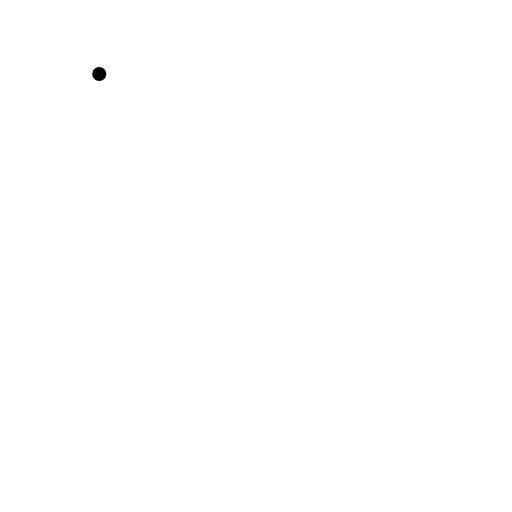
t = 0.00 s
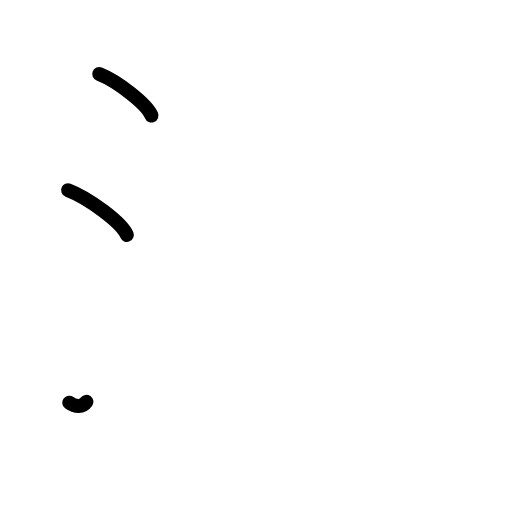
t = 2.38 s
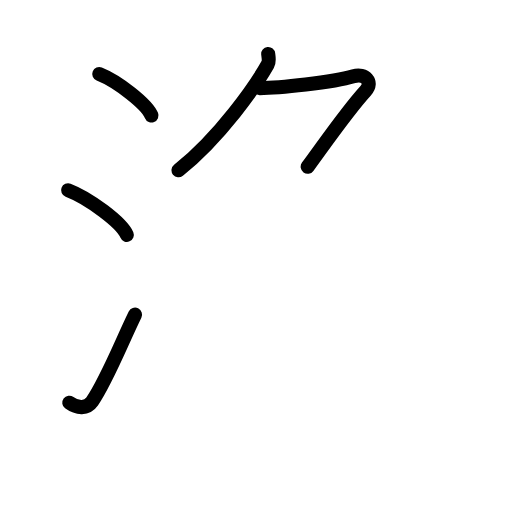
t = 4.83 s
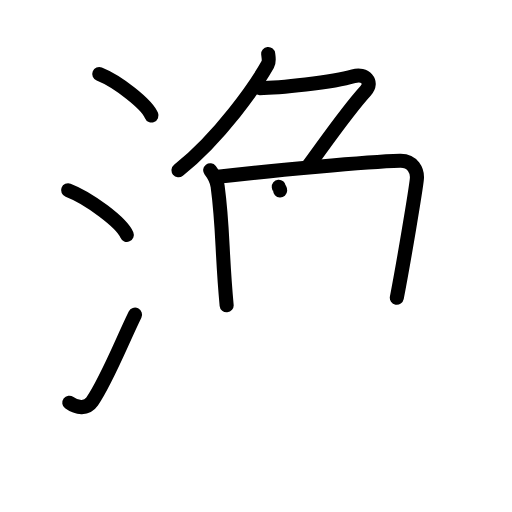
t = 7.25 s
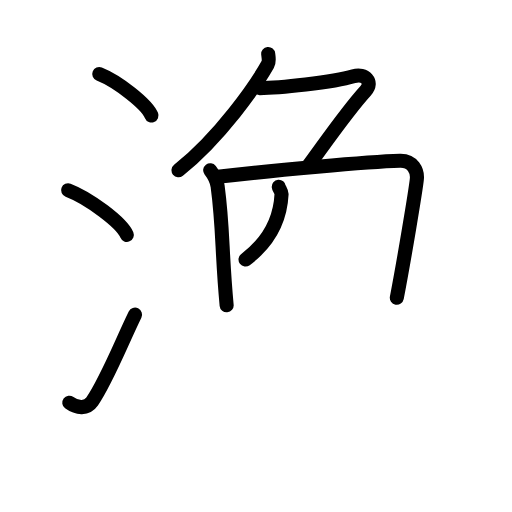
t = 7.75 s
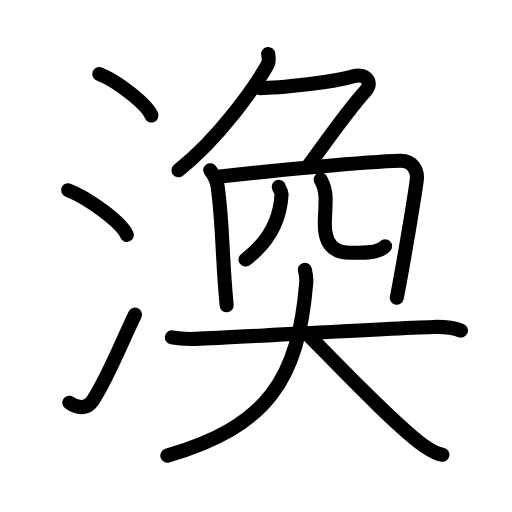
t = 12.00 s

The animated SVG that drew these frames (rendered in a browser with its animation timeline set to each time). Animation: 38 SMIL elements (animate=38); one cycle of 12.00 s.

<?xml version="1.0" encoding="UTF-8"?>
<!--
AniKanjiVG is licensed by CC-BY-SA Paul C. Sommerhoff (https://bitbucket.org/sommerhoff/anikanjivg).
AniKanjiVG uses KanjiVG which is licensed by CC-BY-SA Ulrich Apel (http://kanjivg.tagaini.net).
See also http://creativecommons.org/licenses/by-sa/3.0/
-->
<svg xmlns:kvg='http://kanjivg.tagaini.net' xmlns='http://www.w3.org/2000/svg' width='109' height='109' viewBox='0 0 109 109' style='fill:none;stroke:#000000;stroke-width:3;stroke-linecap:round;stroke-linejoin:round;' id="kvg:kanji_06e19"><g id="kvg:06e19" kvg:element="渙"><g id="kvg:06e19-g1" kvg:element="氵" kvg:variant="true" kvg:original="水" kvg:position="left" kvg:radical="general"><path id="kvg:06e19-s1" kvg:type="㇔" d="M21.13,15.75c3.92,1.56,10.13,6.41,11.12,8.84"><animate attributeName="d" begin="0.0s" dur="1.0s" from="M21.13,15.75C21.13,15.75,21.13,15.75,21.13,15.75" to="M21.13,15.75c3.92,1.56,10.13,6.41,11.12,8.84" />
</path>
<path id="kvg:06e19-s2" kvg:type="㇔" d="M14.5,40.5c4.41,1.68,11.4,6.89,12.5,9.5"><animate attributeName="d" begin="1.0s" dur="1.0s" from="M14.5,40.5C14.5,40.5,14.5,40.5,14.5,40.5" to="M14.5,40.5c4.41,1.68,11.4,6.89,12.5,9.5" />
<animate attributeName="d" begin="0s" dur="1.0s" from="M-100,-100" to="M-100,-100" />
</path>
<path id="kvg:06e19-s3" kvg:type="㇀" d="M14.75,85.73c1.71,1.27,3.78,1.32,4.86-0.25c3.14-4.57,6.29-12.66,9.14-18.49"><animate attributeName="d" begin="2.0s" dur="0.5s" from="M14.75,85.73C14.75,85.73,14.75,85.73,14.75,85.73" to="M14.75,85.73c1.71,1.27,3.78,1.32,4.86-0.25" />
<animate attributeName="d" begin="2.5s" dur="0.5s" from="M14.75,85.73c1.71,1.27,3.78,1.32,4.86-0.25c0,0,0,0,0,0,0" to="M14.75,85.73c1.71,1.27,3.78,1.32,4.86-0.25c3.14-4.57,6.29-12.66,9.14-18.49" />
<animate attributeName="d" begin="0s" dur="2.0s" from="M-100,-100" to="M-100,-100" />
</path>
</g>
<g id="kvg:06e19-g2" kvg:element="奐" kvg:position="right"><g id="kvg:06e19-g3" kvg:position="top"><g id="kvg:06e19-g4" kvg:element="𠂊𠂊𠂊𠂊𠂊𠂊𠂊𠂊𠔉𠔉𠂊𠂊𠂊𠂊𤇾𠂊𠔉𠂊𠂊𠂊𠂤𠂊𠂊𠂊𦥯𦥑𠂊𦥑𠂊𠂊𠔉𠔉𠂊𠂊𠂊𠂊𠂊𠂊𠂊𠂊𠂊𠂊𦥑𦥑𠂊𠂊𠂊𠂊𠬝𠂊𤇾𠂊𤇾𠂊𠂊𠂊𠂊𦥑𦥑𠂊𠂊𠂢𠂢𠂊𠂊" kvg:variant="true" kvg:original="勹"><path id="kvg:06e19-s4" kvg:type="㇒" d="M57.1,11.5c0.06,0.56,0.29,1.54-0.11,2.24C54.46,18.2,47,29.03,38,36.25"><animate attributeName="d" begin="3.0s" dur="0.5s" from="M57.1,11.5C57.1,11.5,57.1,11.5,57.1,11.5" to="M57.1,11.5c0.06,0.56,0.29,1.54-0.11,2.24" />
<animate attributeName="d" begin="3.5s" dur="0.5s" from="M57.1,11.5c0.06,0.56,0.29,1.54-0.11,2.24c0,0,0,0,0,0,0" to="M57.1,11.5c0.06,0.56,0.29,1.54-0.11,2.24C54.46,18.2,47,29.03,38,36.25" />
<animate attributeName="d" begin="0s" dur="3.0s" from="M-100,-100" to="M-100,-100" />
</path>
<path id="kvg:06e19-s5" kvg:type="㇇" d="M55.3,18.76c3.86,0,15.53-1.18,19.95-2.51c2.5-0.75,4.25,1.25,2.6,3.05c-3.65,3.99-6.35,7.95-12.35,16.2"><animate attributeName="d" begin="4.0s" dur="0.3333333333333333s" from="M55.3,18.76C55.3,18.76,55.3,18.76,55.3,18.76" to="M55.3,18.76c3.86,0,15.53-1.18,19.95-2.51" />
<animate attributeName="d" begin="4.333333333333333s" dur="0.3333333333333333s" from="M55.3,18.76c3.86,0,15.53-1.18,19.95-2.51c0,0,0,0,0,0,0" to="M55.3,18.76c3.86,0,15.53-1.18,19.95-2.51c2.5-0.75,4.25,1.25,2.6,3.05" />
<animate attributeName="d" begin="4.666666666666667s" dur="0.3333333333333333s" from="M55.3,18.76c3.86,0,15.53-1.18,19.95-2.51c2.5-0.75,4.25,1.25,2.6,3.05c0,0,0,0,0,0,0" to="M55.3,18.76c3.86,0,15.53-1.18,19.95-2.51c2.5-0.75,4.25,1.25,2.6,3.05c-3.65,3.99-6.35,7.95-12.35,16.2" />
<animate attributeName="d" begin="0s" dur="4.0s" from="M-100,-100" to="M-100,-100" />
</path>
</g>
<g id="kvg:06e19-g5" kvg:element="冂"><path id="kvg:06e19-s6" kvg:type="㇑" d="M44.75,36.25c0.66,0.86,1.38,1.98,1.58,3.42c1.2,8.94,0.83,13.63,1.92,25.33"><animate attributeName="d" begin="5.0s" dur="0.5s" from="M44.75,36.25C44.75,36.25,44.75,36.25,44.75,36.25" to="M44.75,36.25c0.66,0.86,1.38,1.98,1.58,3.42" />
<animate attributeName="d" begin="5.5s" dur="0.5s" from="M44.75,36.25c0.66,0.86,1.38,1.98,1.58,3.42c0,0,0,0,0,0,0" to="M44.75,36.25c0.66,0.86,1.38,1.98,1.58,3.42c1.2,8.94,0.83,13.63,1.92,25.33" />
<animate attributeName="d" begin="0s" dur="5.0s" from="M-100,-100" to="M-100,-100" />
</path>
<path id="kvg:06e19-s7" kvg:type="㇕a" d="M46.39,37.65c11.61-1.4,32.07-3.23,38.75-3.42c2.77-0.08,3.79,2.16,3.6,3.94C88.5,40.5,86,55.5,84.48,63.39"><animate attributeName="d" begin="6.0s" dur="0.3333333333333333s" from="M46.39,37.65C46.39,37.65,46.39,37.65,46.39,37.65" to="M46.39,37.65c11.61-1.4,32.07-3.23,38.75-3.42" />
<animate attributeName="d" begin="6.333333333333333s" dur="0.3333333333333333s" from="M46.39,37.65c11.61-1.4,32.07-3.23,38.75-3.42c0,0,0,0,0,0,0" to="M46.39,37.65c11.61-1.4,32.07-3.23,38.75-3.42c2.77-0.08,3.79,2.16,3.6,3.94" />
<animate attributeName="d" begin="6.666666666666667s" dur="0.3333333333333333s" from="M46.39,37.65c11.61-1.4,32.07-3.23,38.75-3.42c2.77-0.08,3.79,2.16,3.6,3.94c0,0,0,0,0,0,0" to="M46.39,37.65c11.61-1.4,32.07-3.23,38.75-3.42c2.77-0.08,3.79,2.16,3.6,3.94C88.5,40.5,86,55.5,84.48,63.39" />
<animate attributeName="d" begin="0s" dur="6.0s" from="M-100,-100" to="M-100,-100" />
</path>
</g>
<g id="kvg:06e19-g6" kvg:element="儿" kvg:original="八"><g id="kvg:06e19-g7" kvg:element="丿" kvg:position="left"><path id="kvg:06e19-s8" kvg:type="㇒" d="M59.35,39.75c0.04,0.4,0.62,1.01,0.59,1.59c-0.25,5.12-2.31,9.89-7.67,13.91"><animate attributeName="d" begin="7.0s" dur="0.5s" from="M59.35,39.75C59.35,39.75,59.35,39.75,59.35,39.75" to="M59.35,39.75c0.04,0.4,0.62,1.01,0.59,1.59" />
<animate attributeName="d" begin="7.5s" dur="0.5s" from="M59.35,39.75c0.04,0.4,0.62,1.01,0.59,1.59c0,0,0,0,0,0,0" to="M59.35,39.75c0.04,0.4,0.62,1.01,0.59,1.59c-0.25,5.12-2.31,9.89-7.67,13.91" />
<animate attributeName="d" begin="0s" dur="7.0s" from="M-100,-100" to="M-100,-100" />
</path>
</g>
<g id="kvg:06e19-g8" kvg:position="right"><path id="kvg:06e19-s9" kvg:type="㇟" d="M68.27,38.21c0.57,1.07,1.05,2.34,1.05,3.99c0,2.23-0.17,3.92-0.17,5.51c0,4.33,1.93,6.11,5.62,6.11c3.34,0,5.79,0,7.21-1.4"><animate attributeName="d" begin="8.0s" dur="0.25s" from="M68.27,38.21C68.27,38.21,68.27,38.21,68.27,38.21" to="M68.27,38.21c0.57,1.07,1.05,2.34,1.05,3.99" />
<animate attributeName="d" begin="8.25s" dur="0.25s" from="M68.27,38.21c0.57,1.07,1.05,2.34,1.05,3.99c0,0,0,0,0,0,0" to="M68.27,38.21c0.57,1.07,1.05,2.34,1.05,3.99c0,2.23-0.17,3.92-0.17,5.51" />
<animate attributeName="d" begin="8.5s" dur="0.25s" from="M68.27,38.21c0.57,1.07,1.05,2.34,1.05,3.99c0,2.23-0.17,3.92-0.17,5.51c0,0,0,0,0,0,0" to="M68.27,38.21c0.57,1.07,1.05,2.34,1.05,3.99c0,2.23-0.17,3.92-0.17,5.51c0,4.33,1.93,6.11,5.62,6.11" />
<animate attributeName="d" begin="8.75s" dur="0.25s" from="M68.27,38.21c0.57,1.07,1.05,2.34,1.05,3.99c0,2.23-0.17,3.92-0.17,5.51c0,4.33,1.93,6.11,5.62,6.11c0,0,0,0,0,0,0" to="M68.27,38.21c0.57,1.07,1.05,2.34,1.05,3.99c0,2.23-0.17,3.92-0.17,5.51c0,4.33,1.93,6.11,5.62,6.11c3.34,0,5.79,0,7.21-1.4" />
<animate attributeName="d" begin="0s" dur="8.0s" from="M-100,-100" to="M-100,-100" />
</path>
</g>
</g>
</g>
<g id="kvg:06e19-g9" kvg:element="大" kvg:position="bottom"><path id="kvg:06e19-s10" kvg:type="㇐" d="M36.59,71.83c2.16,0.42,3.87,0.37,5.08,0.32C51.75,71.75,80.5,70,92.22,69.61c1.56-0.05,4.28,0.14,5.91,0.76"><animate attributeName="d" begin="9.0s" dur="0.3333333333333333s" from="M36.59,71.83C36.59,71.83,36.59,71.83,36.59,71.83" to="M36.59,71.83c2.16,0.42,3.87,0.37,5.08,0.32" />
<animate attributeName="d" begin="9.333333333333334s" dur="0.3333333333333333s" from="M36.59,71.83c2.16,0.42,3.87,0.37,5.08,0.32c0,0,0,0,0,0,0" to="M36.59,71.83c2.16,0.42,3.87,0.37,5.08,0.32C51.75,71.75,80.5,70,92.22,69.61" />
<animate attributeName="d" begin="9.666666666666666s" dur="0.3333333333333333s" from="M36.59,71.83c2.16,0.42,3.87,0.37,5.08,0.32C51.75,71.75,80.5,70,92.22,69.61c0,0,0,0,0,0,0" to="M36.59,71.83c2.16,0.42,3.87,0.37,5.08,0.32C51.75,71.75,80.5,70,92.22,69.61c1.56-0.05,4.28,0.14,5.91,0.76" />
<animate attributeName="d" begin="0s" dur="9.0s" from="M-100,-100" to="M-100,-100" />
</path>
<path id="kvg:06e19-s11" kvg:type="㇒" d="M64.9,57.42c0.3,1.19,0.39,1.65,0.29,2.78C63.5,80.75,57,90.75,35.62,97"><animate attributeName="d" begin="10.0s" dur="0.5s" from="M64.9,57.42C64.9,57.42,64.9,57.42,64.9,57.42" to="M64.9,57.42c0.3,1.19,0.39,1.65,0.29,2.78" />
<animate attributeName="d" begin="10.5s" dur="0.5s" from="M64.9,57.42c0.3,1.19,0.39,1.65,0.29,2.78c0,0,0,0,0,0,0" to="M64.9,57.42c0.3,1.19,0.39,1.65,0.29,2.78C63.5,80.75,57,90.75,35.62,97" />
<animate attributeName="d" begin="0s" dur="10.0s" from="M-100,-100" to="M-100,-100" />
</path>
<path id="kvg:06e19-s12" kvg:type="㇏" d="M65.2,70.89c5.86,5.88,19.55,20.33,25.4,24.26c1.99,1.34,2.69,1.54,3.59,1.67"><animate attributeName="d" begin="11.0s" dur="0.5s" from="M65.2,70.89C65.2,70.89,65.2,70.89,65.2,70.89" to="M65.2,70.89c5.86,5.88,19.55,20.33,25.4,24.26" />
<animate attributeName="d" begin="11.5s" dur="0.5s" from="M65.2,70.89c5.86,5.88,19.55,20.33,25.4,24.26c0,0,0,0,0,0,0" to="M65.2,70.89c5.86,5.88,19.55,20.33,25.4,24.26c1.99,1.34,2.69,1.54,3.59,1.67" />
<animate attributeName="d" begin="0s" dur="11.0s" from="M-100,-100" to="M-100,-100" />
</path>
</g>
</g>
</g>
</svg>
